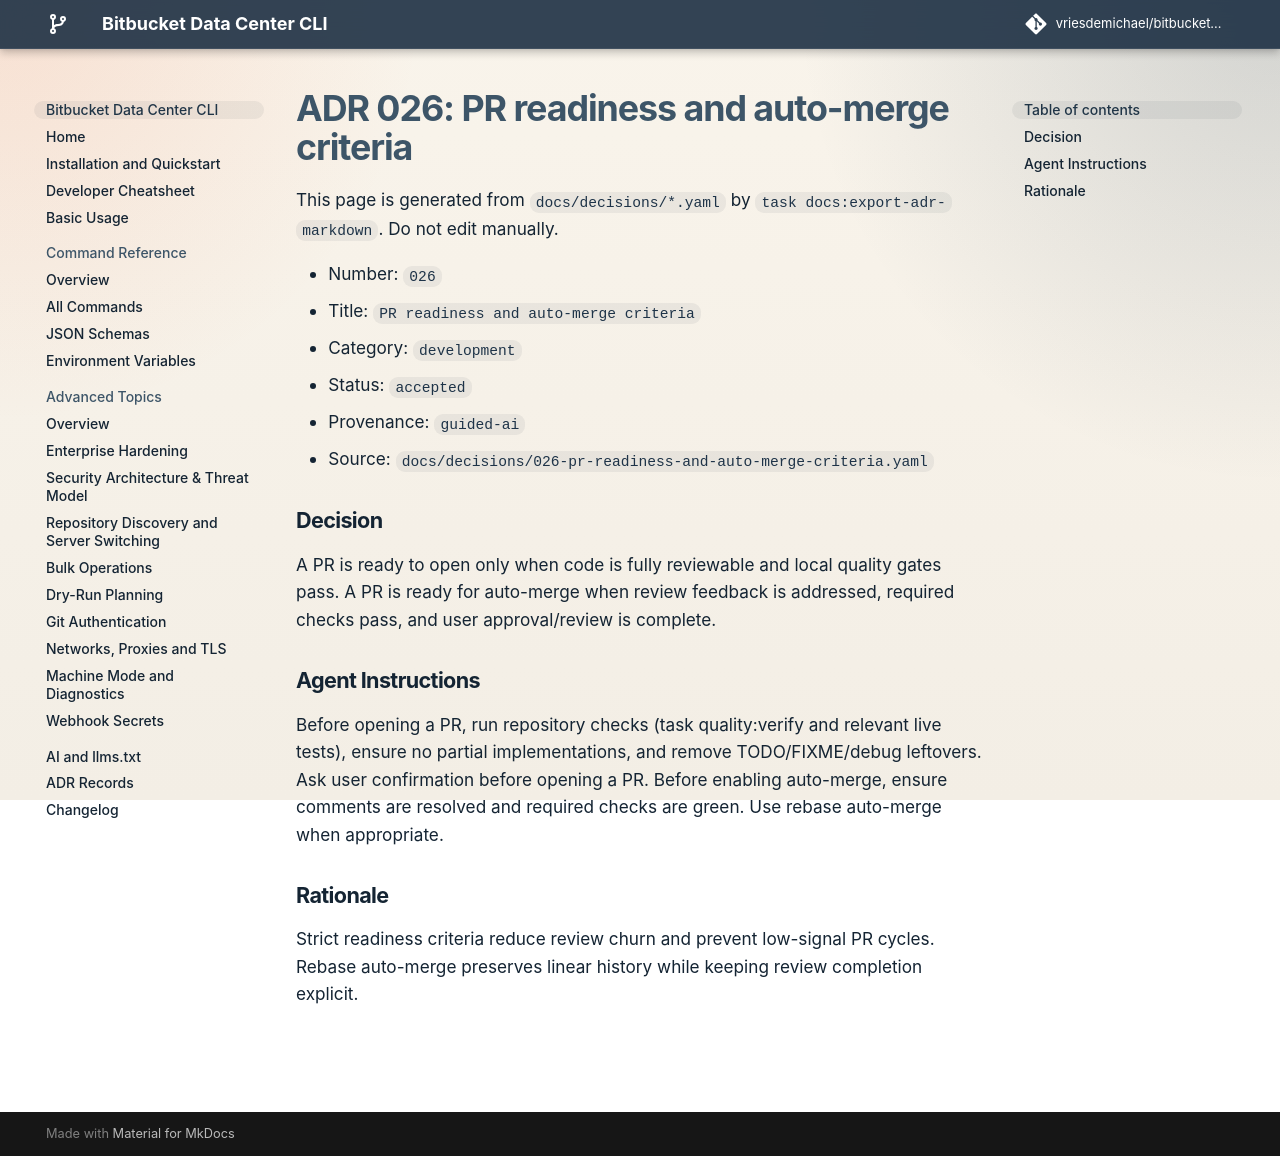

repository: vriesdemichael/bitbucket-data-center-cli · page: v4.0.0/adr/026-pr-readiness-and-auto-merge-criteria/index.html · generator: mkdocs

---
search:
  boost: 0.3
---

# ADR-026: PR readiness and auto-merge criteria

A pull request is opened when it is complete and reviewable: no partial implementation, no TODO, FIXME or debugging left in, `task quality:verify`, `task test:unit` and `task docs:validate` passing, and the live tests that cover what it changes run against the local stack. CI runs the rest.

A pull request into `next` that changes documentation, or anything a user or a caller of bb meets, waits for a maintainer to merge it. That covers the docs pages, the README and the decision records; commands, flags, arguments and help text; text and JSON output, exit codes and error messages; MCP tools, configuration keys and environment variables; and what the packages install. A pull request that mixes the two kinds is of this kind. Any other pull request into `next`, to tests, CI, the local stack or internal code with no visible effect, may merge itself by rebase auto-merge, which lands it once `CI Complete` passes. Resolve its review comments before turning auto-merge on.

A maintainer reviews what users see. Everything else lands on `next`, which releases nothing, and is looked at as a whole when `next` is promoted. Rebase auto-merge keeps the history linear and leaves the waiting to the required check.
